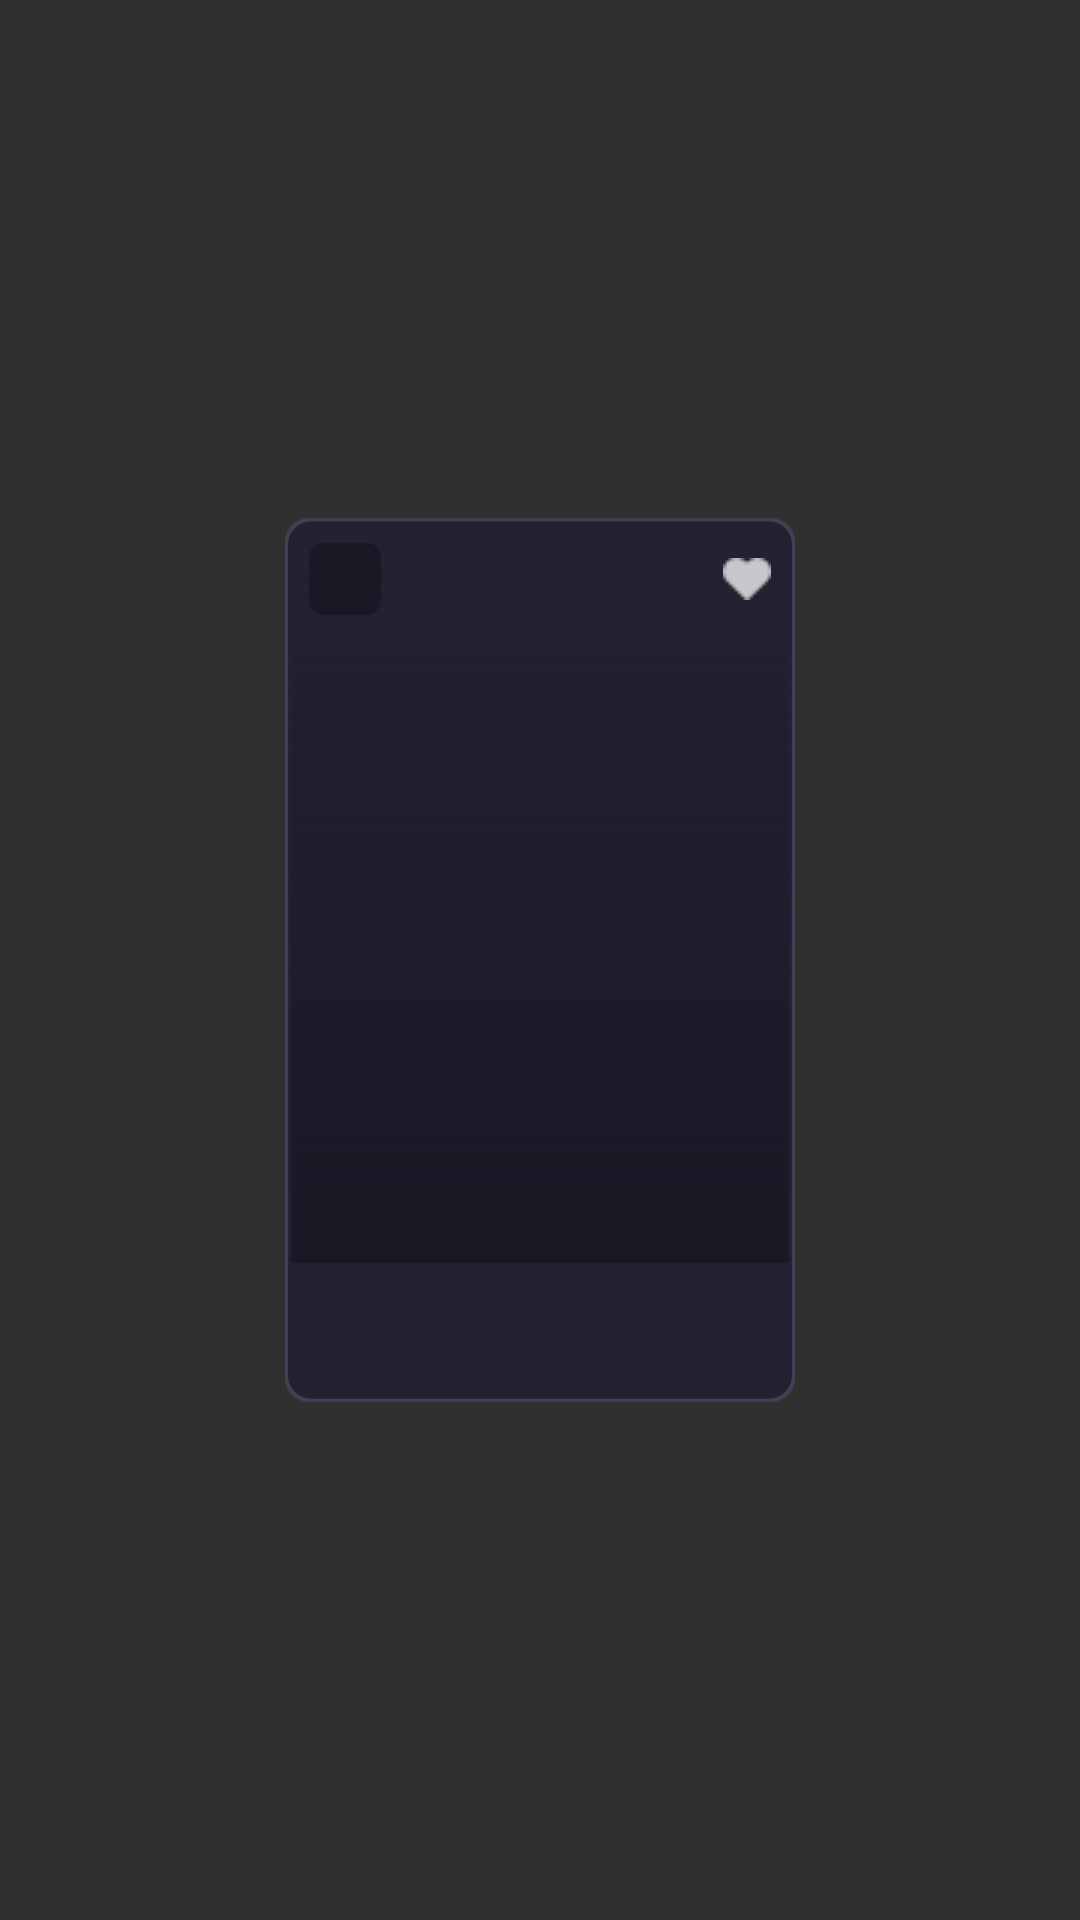

This screen was rendered from an Android layout file. Write that file and the resources it references.
<!-- AndroidManifest.xml: application theme MovieAppTheme -->
<!-- res/layout/viewholder_movie.xml -->
<?xml version="1.0" encoding="utf-8"?>
<androidx.constraintlayout.widget.ConstraintLayout
    xmlns:android="http://schemas.android.com/apk/res/android"
    xmlns:app="http://schemas.android.com/apk/res-auto"
    android:layout_width="wrap_content"
    android:layout_height="wrap_content"
    xmlns:tools="http://schemas.android.com/tools">
    <ImageView
        android:id="@+id/iv_movieListBackground"
        android:layout_width="170dp"
        android:layout_height="296dp"
        android:src="@drawable/gradient_bg_radial"
        app:layout_constraintBottom_toBottomOf="parent"
        app:layout_constraintEnd_toEndOf="parent"
        app:layout_constraintStart_toStartOf="parent"
        app:layout_constraintTop_toTopOf="parent">
    </ImageView>
        <ImageView
            android:id="@+id/iv_movie_image"
            android:layout_width="166dp"
            android:layout_height="248dp"
            android:layout_marginTop="1dp"
            tools:src="@drawable/img_movie"
            app:layout_constraintTop_toTopOf="@id/iv_movieListBackground"
            app:layout_constraintStart_toStartOf="@id/iv_movieListBackground"
            app:layout_constraintEnd_toEndOf="@id/iv_movieListBackground"
            />
        <ImageView
            android:id="@+id/iv_movie_foreground"
            android:layout_width="0dp"
            android:layout_height="0dp"
            android:src="@drawable/mask_movielist"
            app:layout_constraintBottom_toBottomOf="@id/iv_movie_image"
            app:layout_constraintEnd_toEndOf="@id/iv_movie_image"
            app:layout_constraintStart_toStartOf="@id/iv_movie_image"
            app:layout_constraintTop_toTopOf="@id/iv_movie_image"
            />
        <TextView
            android:id="@+id/tv_movie_genre"
            android:layout_width="0dp"
            android:layout_height="12dp"
            android:layout_marginTop="212dp"
            android:layout_marginStart="6dp"
            android:gravity="start"
            tools:text="@string/tv_tagline"
            android:textAppearance="@style/tv_taglineMovieListStyle"
            android:textFontWeight="900"
            app:layout_constraintEnd_toEndOf="@id/iv_movie_image"
            app:layout_constraintStart_toStartOf="@id/iv_movie_image"
            app:layout_constraintTop_toTopOf="@id/iv_movie_image" />

        <LinearLayout
            android:id="@+id/ll_review"
            android:layout_width="wrap_content"
            android:layout_height="12dp"
            android:layout_marginTop="2dp"
            android:gravity="center_vertical"
            android:orientation="horizontal"
            app:layout_constraintStart_toStartOf="@id/tv_movie_genre"
            app:layout_constraintTop_toBottomOf="@id/tv_movie_genre">

            <ImageView
                android:id="@+id/iv_rating_star_1"
                android:layout_width="8dp"
                android:layout_height="8dp"
                android:layout_marginEnd="2dp"
                android:scaleType="fitCenter"
                tools:src="@drawable/ic_star_red">

            </ImageView>

            <ImageView
                android:id="@+id/iv_rating_star_2"
                android:layout_width="8dp"
                android:layout_height="8dp"
                android:layout_marginEnd="2dp"
                android:scaleType="fitCenter"
                tools:src="@drawable/ic_star_red">
            </ImageView>

            <ImageView
                android:id="@+id/iv_rating_star_3"
                android:layout_width="8dp"
                android:layout_height="8dp"
                android:layout_marginEnd="2dp"
                android:scaleType="fitCenter"
                tools:src="@drawable/ic_star_red">
            </ImageView>

            <ImageView
                android:id="@+id/iv_rating_star_4"
                android:layout_width="8dp"
                android:layout_height="8dp"
                android:layout_marginEnd="2dp"
                android:scaleType="fitCenter"
                tools:src="@drawable/ic_star_red">
            </ImageView>

            <ImageView
                android:id="@+id/iv_rating_star_5"
                android:layout_width="8dp"
                android:layout_height="8dp"
                android:scaleType="fitCenter"
                tools:src="@drawable/ic_star_grey">
            </ImageView>

            <TextView
                android:id="@+id/tv_review"
                android:layout_width="match_parent"
                android:layout_height="12dp"
                android:layout_marginStart="6dp"
                android:gravity="center_vertical"
                android:lineSpacingExtra="4sp"
                tools:text="@string/tv_review"
                android:textAppearance="@style/tv_reviewMovieListStyle"
                android:textFontWeight="900" />
        </LinearLayout>
        <TextView
            android:id="@+id/tv_movie_name"
            android:layout_width="0dp"
            android:layout_height="20dp"
            android:layout_marginStart="6dp"
            android:layout_marginTop="8dp"
            android:layout_marginEnd="16dp"
            android:lineSpacingExtra="4sp"
            android:gravity="center|start"
            tools:text="@string/tv_movie_name_2"
            android:textAppearance="@style/tv_MovieNameMovieListStyle"
            android:textFontWeight="900"
            app:layout_constraintEnd_toEndOf="@id/iv_movie_image"
            app:layout_constraintStart_toStartOf="@id/iv_movie_image"
            app:layout_constraintTop_toBottomOf="@id/iv_movie_image" />
        <TextView
            android:id="@+id/tv_movie_duration"
            android:layout_width="0dp"
            android:layout_height="12dp"
            tools:text="123 MIN"
            android:textAppearance="@style/tv_MovieTimeMovieListStyle"
            android:textFontWeight="900"
            android:lineSpacingExtra="3sp"
            android:gravity="center|start"
            app:layout_constraintEnd_toEndOf="@id/tv_movie_name"
            app:layout_constraintStart_toStartOf="@id/tv_movie_name"
            app:layout_constraintTop_toBottomOf="@id/tv_movie_name"
            />
        <TextView
            android:id="@+id/tv_movie_pg"
            android:layout_width="24dp"
            android:layout_height="24dp"
            android:layout_marginTop="8dp"
            android:layout_marginStart="6dp"
            android:background="@drawable/pg_background"
            android:gravity="center"
            tools:text="13+"
            android:textAppearance="@style/tv_13plusMovieDetailsStyle"
            android:textFontWeight="900"
            app:layout_constraintTop_toTopOf="@id/iv_movie_foreground"
            app:layout_constraintStart_toStartOf="@id/iv_movie_foreground" />
        <ImageView
            android:layout_width="16dp"
            android:layout_height="14dp"
            android:layout_marginTop="13dp"
            android:layout_marginEnd="6dp"
            android:src="@drawable/img_like_gray"
            app:layout_constraintTop_toTopOf="@id/iv_movie_foreground"
            app:layout_constraintEnd_toEndOf="@id/iv_movie_foreground">
        </ImageView>
    </androidx.constraintlayout.widget.ConstraintLayout>
<!-- resources referenced by this layout -->
<resources>
  <!-- drawable ic_star_red (drawable) -->
  <vector xmlns:android="http://schemas.android.com/apk/res/android"
      android:width="13.02dp"
      android:height="12dp"
      android:viewportWidth="13.02"
      android:viewportHeight="12">
    <path
        android:pathData="M12.983,4.513C12.897,4.26 12.672,4.076 12.398,4.038L8.776,3.529L7.158,0.358C6.915,-0.119 6.103,-0.119 5.86,0.358L4.242,3.529L0.62,4.038C0.347,4.076 0.121,4.26 0.036,4.513C-0.05,4.766 0.021,5.043 0.218,5.229L2.839,7.697L2.221,11.182C2.173,11.444 2.285,11.709 2.508,11.866C2.732,12.024 3.028,12.043 3.27,11.919L6.508,10.274L9.748,11.919C9.854,11.972 9.97,11.999 10.085,11.999C10.234,11.999 10.385,11.954 10.511,11.866C10.732,11.709 10.843,11.444 10.797,11.182L10.179,7.697L12.8,5.229C12.997,5.043 13.068,4.766 12.983,4.513Z"
        android:fillColor="#FF3365"
        android:fillType="evenOdd"/>
  </vector>
  <!-- drawable mask_movielist (drawable) -->
  <?xml version="1.0" encoding="utf-8"?>
  <shape xmlns:android="http://schemas.android.com/apk/res/android"
      android:shape="rectangle"
      >
      <gradient
          android:angle="90"
          android:type="linear"
          android:endColor="#01191926"
          android:centerX="0.1"
          android:centerColor="#191926"
          android:startColor="#191926" >
      </gradient>
      <size
          android:width="166dp"
          android:height="248dp" />
  </shape>
  <string name="tv_movie_name_2">Avengers: End Game</string>
  <string name="tv_review">%1$d reviews</string>
  <string name="tv_tagline">Action, Adventure, Fantasy</string>
  <style name="tv_13plusMovieDetailsStyle">
          <item name="android:textColor">#FFFFFF</item>
          <item name="android:textSize">12sp</item>
          <item name="android:fontFamily">@font/roboto_bold</item>
      </style>
  <style name="tv_MovieNameMovieListStyle">
          <item name="android:textSize">14sp</item>
          <item name="android:letterSpacing">-0.01</item>
          <item name="android:textColor">#ECECEC</item>
          <item name="android:shadowColor">#80000000</item>
          <item name="android:shadowDx">0</item>
          <item name="android:shadowDy">6</item>
          <item name="android:shadowRadius">12</item>
          <item name="android:fontFamily">@font/roboto_bold</item>
      </style>
  <style name="tv_MovieTimeMovieListStyle">
          <item name="android:textSize">8sp</item>
          <item name="android:textColor">#565665</item>
          <item name="android:fontFamily">@font/roboto_bold</item>
          <item name="android:textAllCaps">true</item>
      </style>
  <style name="tv_reviewMovieListStyle">
          <item name="android:textColor">#6D6D80</item>
          <item name="android:textSize">8sp</item>
          <item name="android:fontFamily">@font/roboto_bold</item>
          <item name="android:textAllCaps">true</item>
      </style>
  <style name="tv_taglineMovieListStyle">
          <item name="android:textColor">#80FF3466</item>
          <item name="android:textSize">8sp</item>
          <item name="android:fontFamily">@font/roboto_light</item>
      </style>
  <style name="MovieAppTheme" parent="@style/Theme.AppCompat.NoActionBar">
          <item name="android:statusBarColor">@color/background_color</item>
      </style>
  <color name="background_color">#191926</color>
</resources>
